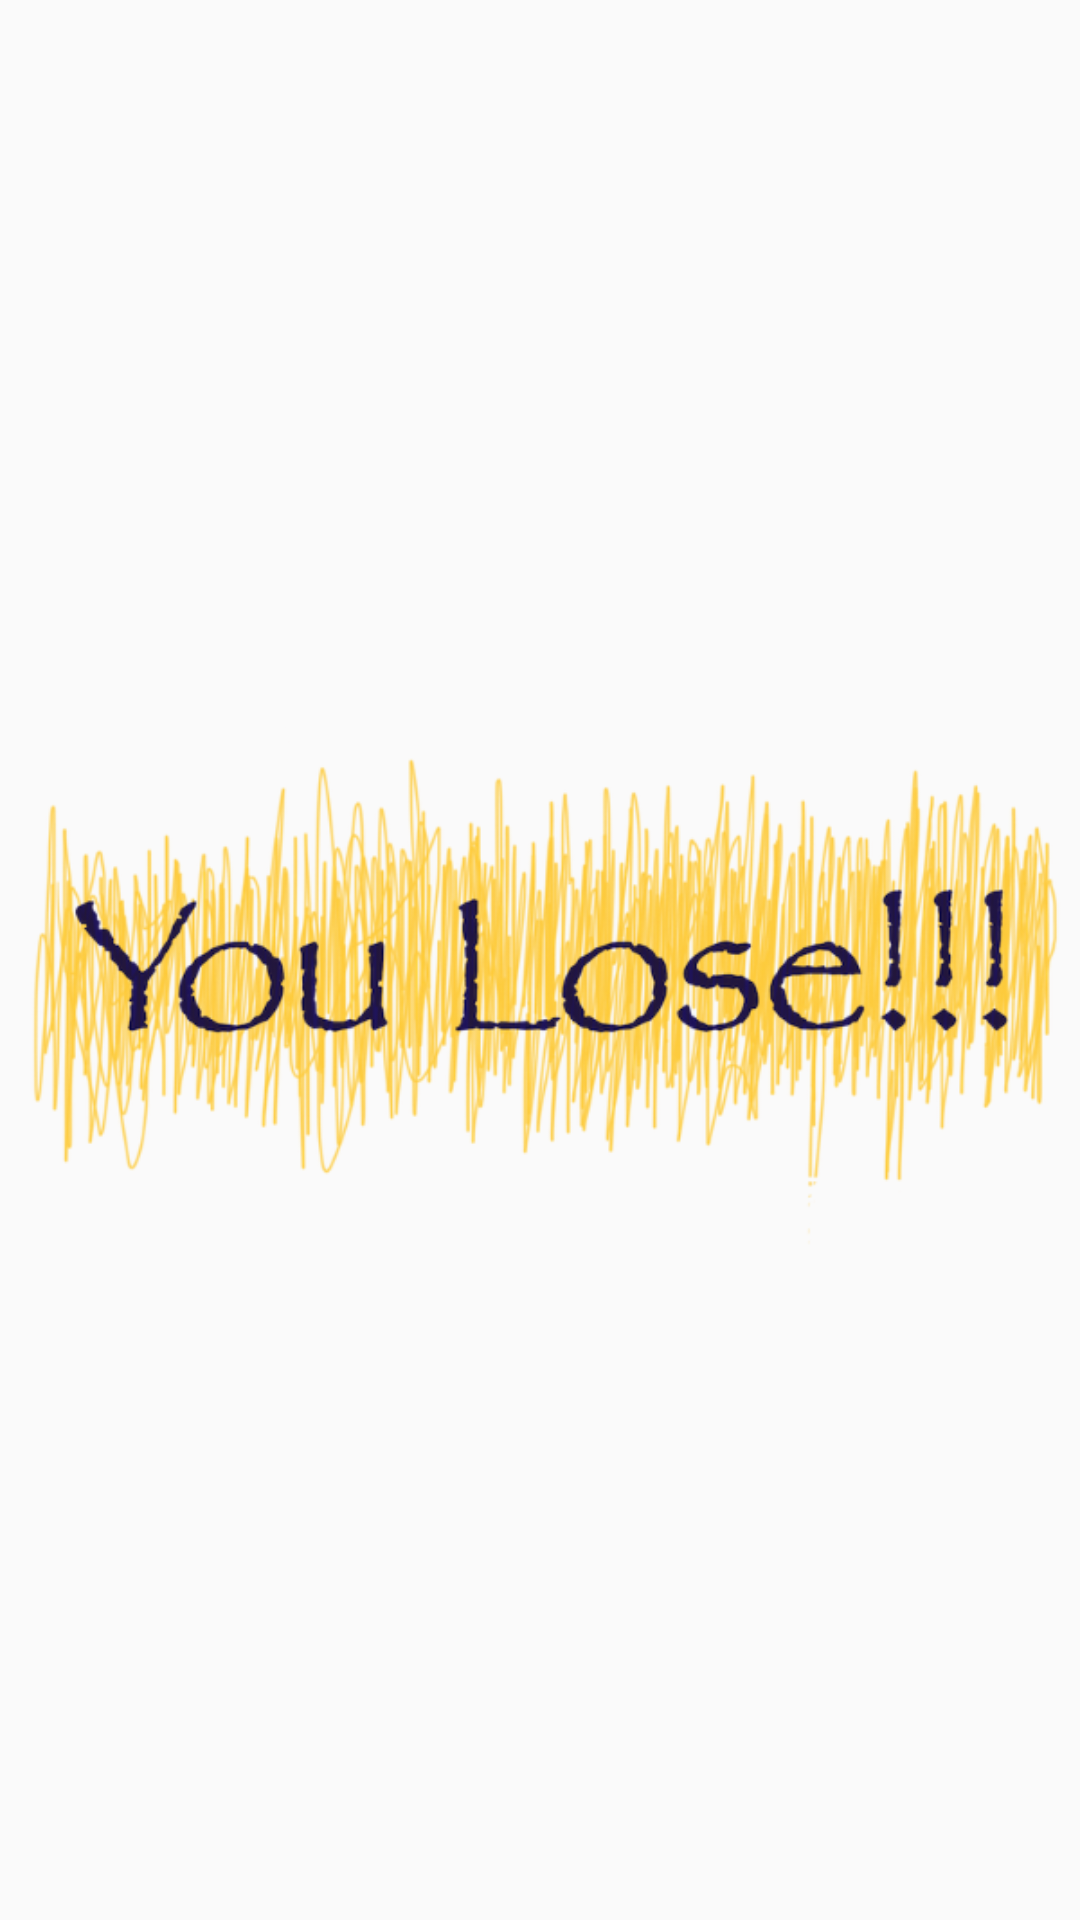

This screen was rendered from an Android layout file. Write that file and the resources it references.
<!-- AndroidManifest.xml: application theme AppTheme -->
<!-- res/layout/you_lose_view.xml -->
<?xml version="1.0" encoding="utf-8"?>
<ImageView xmlns:android="http://schemas.android.com/apk/res/android"
          android:layout_width="match_parent"
          android:layout_height="match_parent"
          android:src="@drawable/youlose"
    >

</ImageView>
<!-- resources referenced by this layout -->
<resources>
  <!-- drawable youlose: png bitmap (drawable-hdpi, 65493 bytes) -->
  <style name="AppTheme" parent="Theme.AppCompat.Light.NoActionBar">
          
          <item name="android:colorPrimaryDark">@color/darkeryellow</item>
  
      </style>
</resources>
